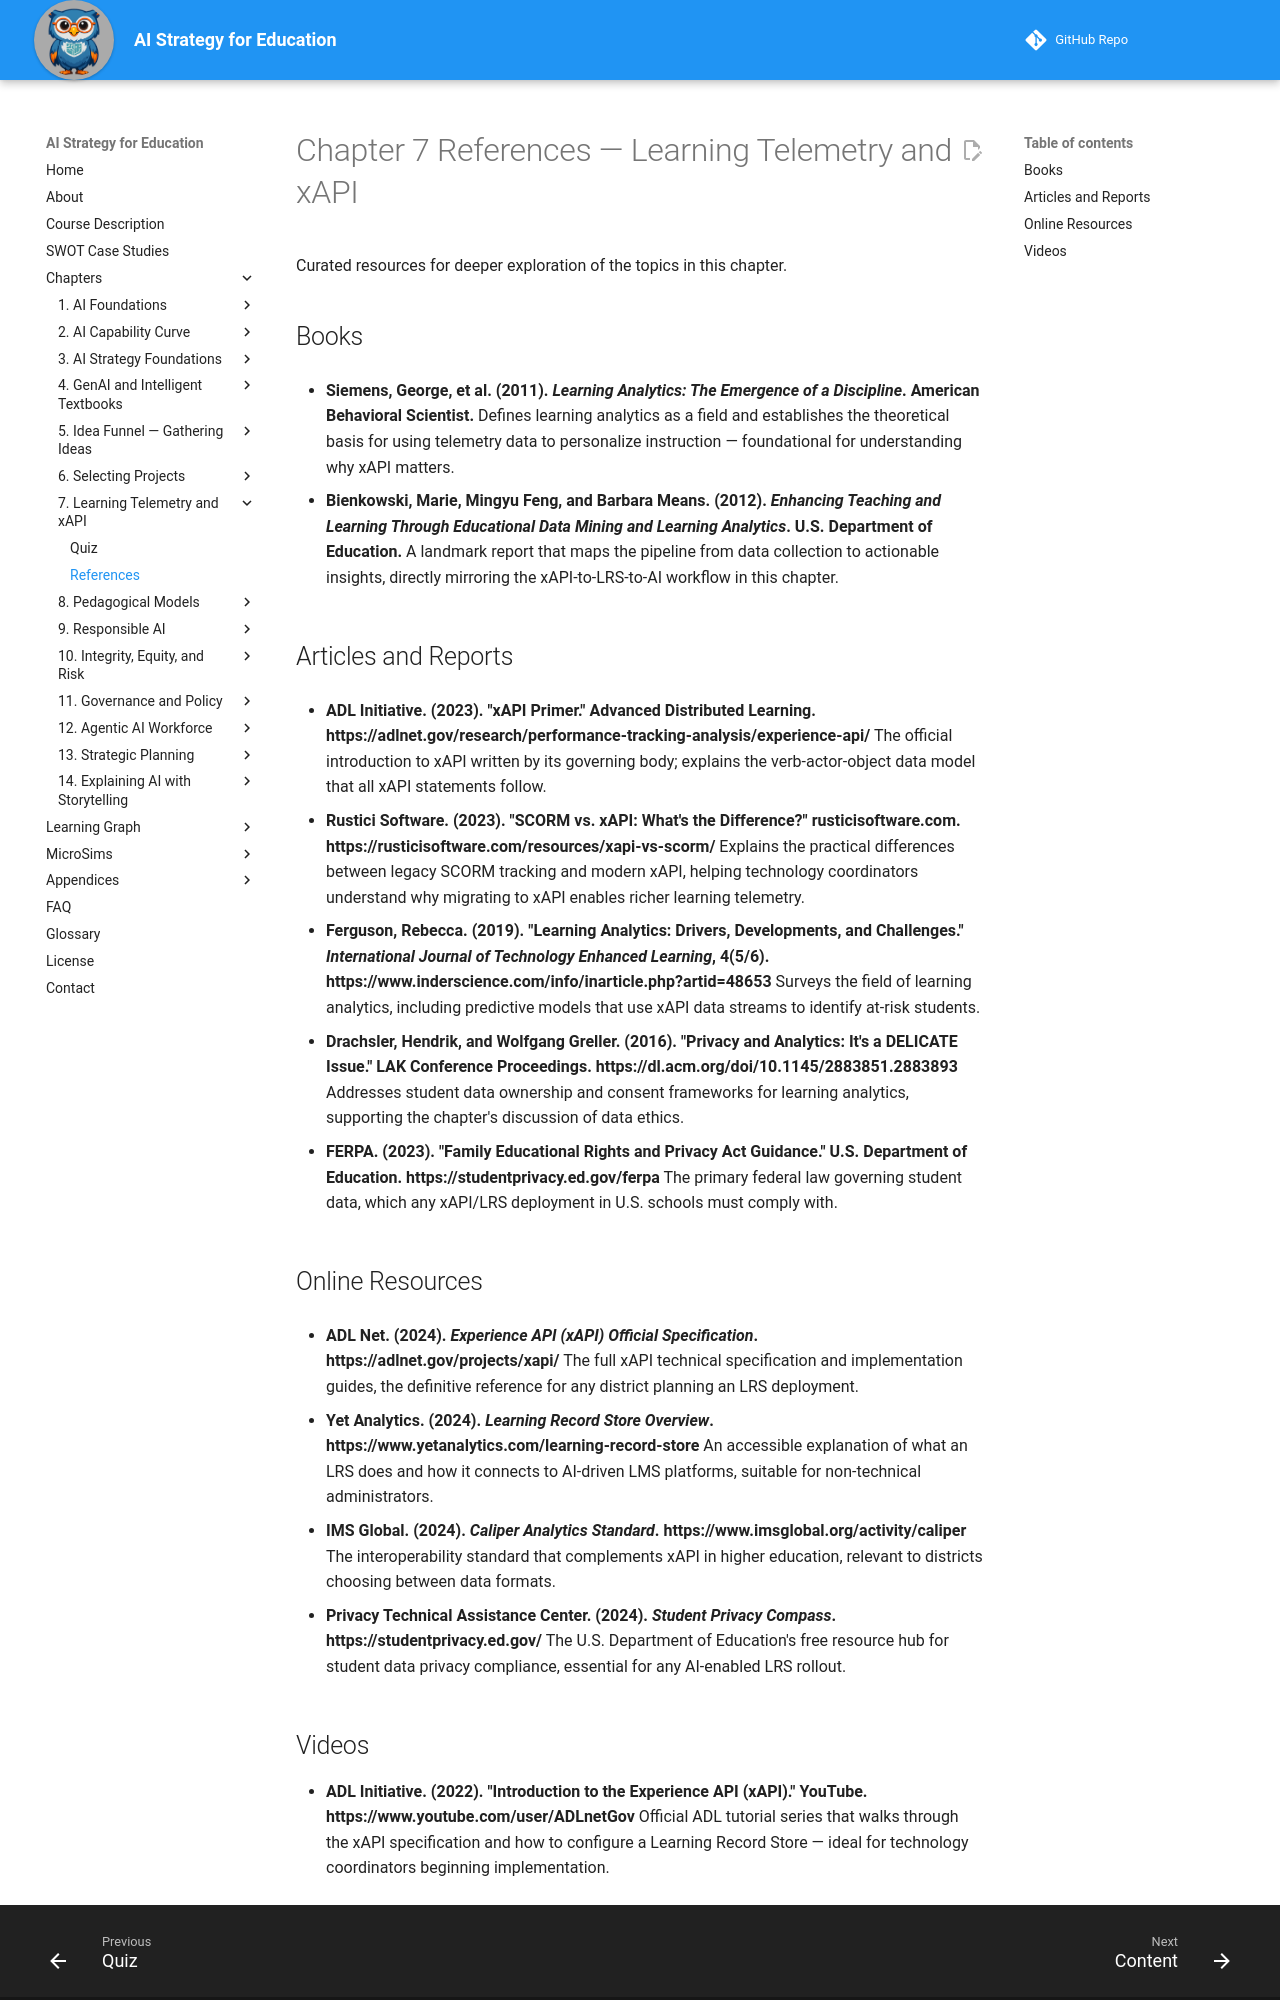

repository: dmccreary/ai-strategy-for-education · page: chapters/07-learning-telemetry-xapi/references/index.html · generator: mkdocs

---
title: "Chapter 7 References — Learning Telemetry and xAPI"
description: "Curated references for Chapter 7 of AI Strategy for Education."
---

# Chapter 7 References — Learning Telemetry and xAPI

Curated resources for deeper exploration of the topics in this chapter.

## Books

- **Siemens, George, et al. (2011). *Learning Analytics: The Emergence of a Discipline*. American Behavioral Scientist.**
  Defines learning analytics as a field and establishes the theoretical basis for using telemetry data to personalize instruction — foundational for understanding why xAPI matters.

- **Bienkowski, Marie, Mingyu Feng, and Barbara Means. (2012). *Enhancing Teaching and Learning Through Educational Data Mining and Learning Analytics*. U.S. Department of Education.**
  A landmark report that maps the pipeline from data collection to actionable insights, directly mirroring the xAPI-to-LRS-to-AI workflow in this chapter.

## Articles and Reports

- **ADL Initiative. (2023). "xAPI Primer." Advanced Distributed Learning. https://adlnet.gov/research/performance-tracking-analysis/experience-api/**
  The official introduction to xAPI written by its governing body; explains the verb-actor-object data model that all xAPI statements follow.

- **Rustici Software. (2023). "SCORM vs. xAPI: What's the Difference?" rusticisoftware.com. https://rusticisoftware.com/resources/xapi-vs-scorm/**
  Explains the practical differences between legacy SCORM tracking and modern xAPI, helping technology coordinators understand why migrating to xAPI enables richer learning telemetry.

- **Ferguson, Rebecca. (2019). "Learning Analytics: Drivers, Developments, and Challenges." *International Journal of Technology Enhanced Learning*, 4(5/6). https://www.inderscience.com/info/inarticle.php?artid=48653**
  Surveys the field of learning analytics, including predictive models that use xAPI data streams to identify at-risk students.

- **Drachsler, Hendrik, and Wolfgang Greller. (2016). "Privacy and Analytics: It's a DELICATE Issue." LAK Conference Proceedings. https://dl.acm.org/doi/10.1145/2883851.2883893**
  Addresses student data ownership and consent frameworks for learning analytics, supporting the chapter's discussion of data ethics.

- **FERPA. (2023). "Family Educational Rights and Privacy Act Guidance." U.S. Department of Education. https://studentprivacy.ed.gov/ferpa**
  The primary federal law governing student data, which any xAPI/LRS deployment in U.S. schools must comply with.

## Online Resources

- **ADL Net. (2024). *Experience API (xAPI) Official Specification*. https://adlnet.gov/projects/xapi/**
  The full xAPI technical specification and implementation guides, the definitive reference for any district planning an LRS deployment.

- **Yet Analytics. (2024). *Learning Record Store Overview*. https://www.yetanalytics.com/learning-record-store**
  An accessible explanation of what an LRS does and how it connects to AI-driven LMS platforms, suitable for non-technical administrators.

- **IMS Global. (2024). *Caliper Analytics Standard*. https://www.imsglobal.org/activity/caliper**
  The interoperability standard that complements xAPI in higher education, relevant to districts choosing between data formats.

- **Privacy Technical Assistance Center. (2024). *Student Privacy Compass*. https://studentprivacy.ed.gov/**
  The U.S. Department of Education's free resource hub for student data privacy compliance, essential for any AI-enabled LRS rollout.
